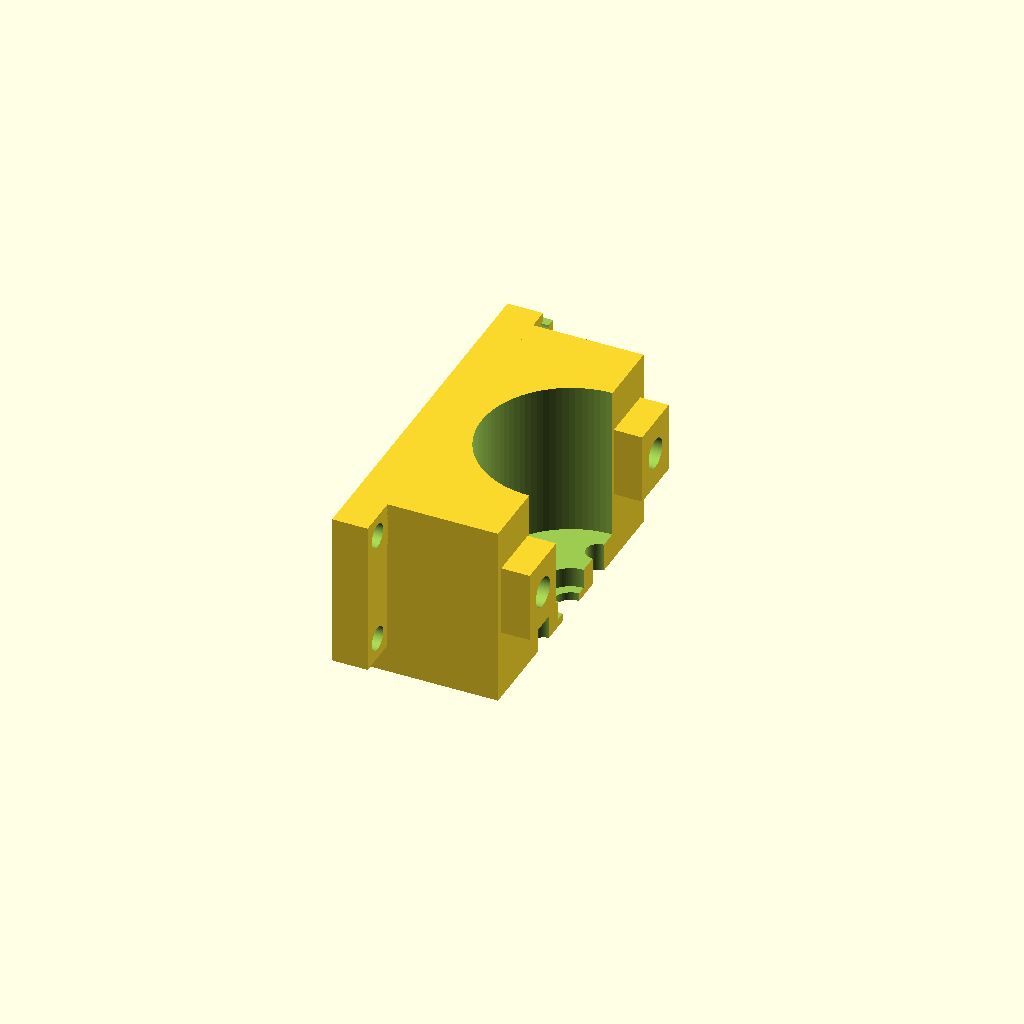
Cell 1: rendered with the file's own defaults.
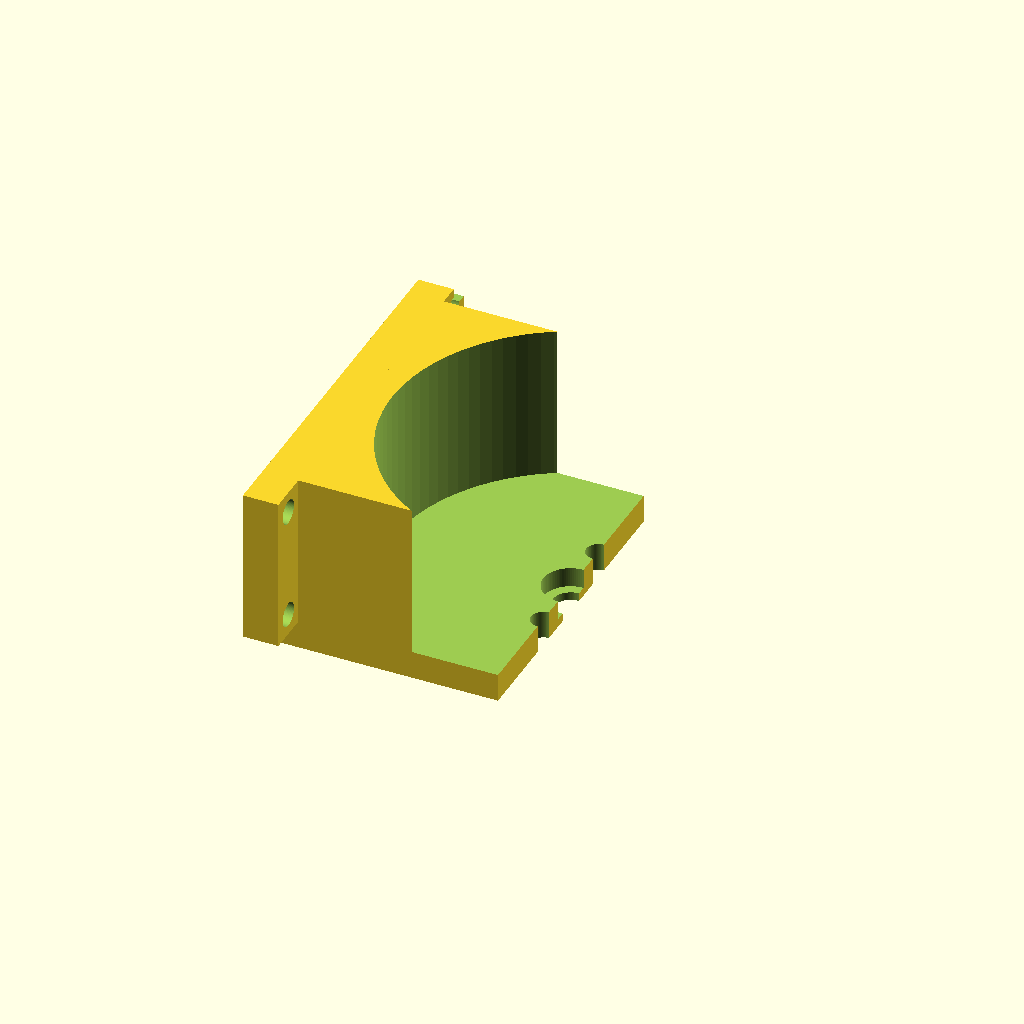
Cell 2 — cup_ID set to 50.28, the other parameters unchanged.
All cells are drawn from one camera (rotation 55°, 0°, 25°, orthographic, colour scheme Cornfield), so only the parameter changes between them.
Source of the model, specs/cradle_pass2_proto.scad:
// QD Motor Cradle - Pass 2 PROTOTYPE
// Source specification: V1_CRADLE_SPEC_PASS_2.md @ 05e382b
// PROTOTYPE - NOT ROVER_INTERFACE_VERIFIED. May earn CRADLE_STRUCTURE_VERIFIED on the fixture only.
// Units = mm. Choose the part to render with the "part" variable, then F5/F6/F7 to export STL.
// Rev-B tuning: change ONLY the PASS-2 block. The INHERITED block is FIT_VERIFIED - do not change.

part = "cradle";   // "cradle" | "strap" | "fixture" | "all"

// ===== INHERITED - Rev-A FIT_VERIFIED (FROZEN) =====
body_OD      = 24.79;
boss_D       = 6.93;
boss_H       = 2.42;
hole_offset  = 16.63/2;   // 8.315
cup_ID       = 25.14;     // C_cup 0.35 diametral
C_hole       = 3.4;
pocket_D     = 7.73;
pocket_depth = 2.82;
T_plate      = 4.0;
shaft_hole_D = 5.0;
saddle_len   = 22;
saddle_wall  = 3.0;
cup_OD       = cup_ID + 2*saddle_wall;   // 31.14

// ===== NEW - Pass-2 structural (tunable) =====
strap_gap      = 1.0;    // retention play - strap ceiling above motor
strap_boss_top = 4.0;    // boss height above equator = HARD COMPRESSION STOP
strap_boss_Y   = 17.0;
strap_boss_D   = 8.0;
strap_bar_w    = 12;
strap_thick    = 4.0;
strap_bolt_D   = 3.4;    // M3 clearance in strap feet
strap_insert_D = 4.2;    // M3 heat-set insert bore in bosses (tune to your inserts)
foot_thick     = 5.0;
foot_ear_Y     = 28;
foot_hole_Y    = 25;
foot_hole_D    = 3.4;
block_halfY    = 22;

// ===== derived =====
motor_r   = body_OD/2;                 // 12.395
bar_under = motor_r + strap_gap;       // 13.395  <- strap ceiling (compression-stop chain)
foot_botX = -(cup_OD/2 + foot_thick);  // -20.57
boss_z0 = 6; boss_z1 = 16; boss_zc = (boss_z0+boss_z1)/2;   // strap-boss span / center
fz1 = 3; fz2 = saddle_len - 3;                              // foot hole Z
fixture_thk = 8; fixture_Y = foot_ear_Y + 8;
$fn = 96;

module rrect(x,y,r){ hull() for(sx=[-1,1]) for(sy=[-1,1]) translate([sx*(x/2-r), sy*(y/2-r)]) circle(r); }

// ---------- CRADLE ----------
module cradle(){
  difference(){
    union(){
      // main body block: X foot_botX..0, Y +-block_halfY, Z -T_plate..+saddle_len
      translate([foot_botX, -block_halfY, -T_plate])
        cube([-foot_botX, 2*block_halfY, T_plate + saddle_len]);
      // foot ears (bottom slab widened in Y for accessible mounting)
      translate([foot_botX, -foot_ear_Y, 0])
        cube([foot_thick, 2*foot_ear_Y, saddle_len]);
      // strap-mount bosses (rise +X from equator to the hard-stop face)
      for(sy=[-1,1])
        translate([0, sy*strap_boss_Y - strap_boss_D/2, boss_z0])
          cube([strap_boss_top, strap_boss_D, boss_z1 - boss_z0]);
    }
    // motor bore -> 180 deg trough (block only exists for X<0)
    translate([0,0,-0.01]) cylinder(h=saddle_len+0.02, r=cup_ID/2);
    // datum-face features
    translate([0,0,-T_plate-0.01]) cylinder(h=T_plate+0.02, d=shaft_hole_D);      // shaft
    translate([0,0,-pocket_depth]) cylinder(h=pocket_depth+0.02, d=pocket_D);      // boss pocket
    for(sy=[-1,1]) translate([0, sy*hole_offset, -T_plate-0.01])                   // 2x M3
      cylinder(h=T_plate+0.02, d=C_hole);
    // strap insert bores (down -X into each boss)
    for(sy=[-1,1]) translate([strap_boss_top+0.01, sy*strap_boss_Y, boss_zc])
      rotate([0,-90,0]) cylinder(h=6, d=strap_insert_D);
    // foot mount holes (through the ears, +X)
    for(sy=[-1,1]) for(zz=[fz1,fz2])
      translate([foot_botX-0.01, sy*foot_hole_Y, zz]) rotate([0,90,0])
        cylinder(h=foot_thick+0.02, d=foot_hole_D);
    // L identification (recessed, +Y ear top)
    translate([foot_botX+foot_thick-0.6, foot_hole_Y, saddle_len/2])
      linear_extrude(0.8) text("L", size=6, halign="center", valign="center");
    // keying notch (asymmetric - +Y ear only)
    translate([foot_botX-0.01, foot_ear_Y-3, saddle_len-3])
      cube([foot_thick+0.02, 4, 4]);
  }
}

// ---------- STRAP (removable retention, compression-limited) ----------
module strap(){
  difference(){
    union(){
      // top bar underside at X = bar_under (the fixed ceiling over the motor)
      translate([bar_under, -(strap_boss_Y+strap_boss_D/2), boss_zc - strap_bar_w/2])
        cube([strap_thick, 2*(strap_boss_Y+strap_boss_D/2), strap_bar_w]);
      // two feet: from boss top (hard stop) up to the bar
      for(sy=[-1,1])
        translate([strap_boss_top, sy*strap_boss_Y - strap_boss_D/2, boss_zc - strap_bar_w/2])
          cube([bar_under - strap_boss_top + 0.01, strap_boss_D, strap_bar_w]);
    }
    // bolt holes through feet + bar into boss inserts
    for(sy=[-1,1]) translate([strap_boss_top-0.01, sy*strap_boss_Y, boss_zc])
      rotate([0,90,0]) cylinder(h=bar_under - strap_boss_top + strap_thick + 0.02, d=strap_bolt_D);
  }
}

// ---------- FIXTURE (rigid stand-in for the skeleton; prototype rig) ----------
module fixture(){
  difference(){
    translate([foot_botX - fixture_thk, -fixture_Y, -8])
      cube([fixture_thk, 2*fixture_Y, saddle_len + 16]);
    // insert/tapped holes matching the foot ears
    for(sy=[-1,1]) for(zz=[fz1,fz2])
      translate([foot_botX+0.01, sy*foot_hole_Y, zz]) rotate([0,90,0])
        cylinder(h=fixture_thk+0.02, d=strap_insert_D);
    // vise-grip relief slots (optional clamp points)
    for(sy=[-1,1]) translate([foot_botX - fixture_thk-0.01, sy*(fixture_Y-4), saddle_len/2])
      rotate([0,90,0]) cylinder(h=fixture_thk+0.02, d=6);
  }
}

if (part=="cradle") cradle();
else if (part=="strap") strap();
else if (part=="fixture") fixture();
else { // "all" - preview only, do NOT export as one STL
  cradle();
  color("orange") strap();
  color("gray") translate([-6,0,0]) fixture();
}
Parameter table extracted from the source (name, type, default, range or options):
part: string, default "cradle"
body_OD: number, default 24.79
boss_D: number, default 6.93
boss_H: number, default 2.42
cup_ID: number, default 25.14
C_hole: number, default 3.4
pocket_D: number, default 7.73
pocket_depth: number, default 2.82
T_plate: number, default 4
shaft_hole_D: number, default 5
saddle_len: number, default 22
saddle_wall: number, default 3
strap_gap: number, default 1
strap_boss_top: number, default 4
strap_boss_Y: number, default 17
strap_boss_D: number, default 8
strap_bar_w: number, default 12
strap_thick: number, default 4
strap_bolt_D: number, default 3.4
strap_insert_D: number, default 4.2
foot_thick: number, default 5
foot_ear_Y: number, default 28
foot_hole_Y: number, default 25
foot_hole_D: number, default 3.4
block_halfY: number, default 22
